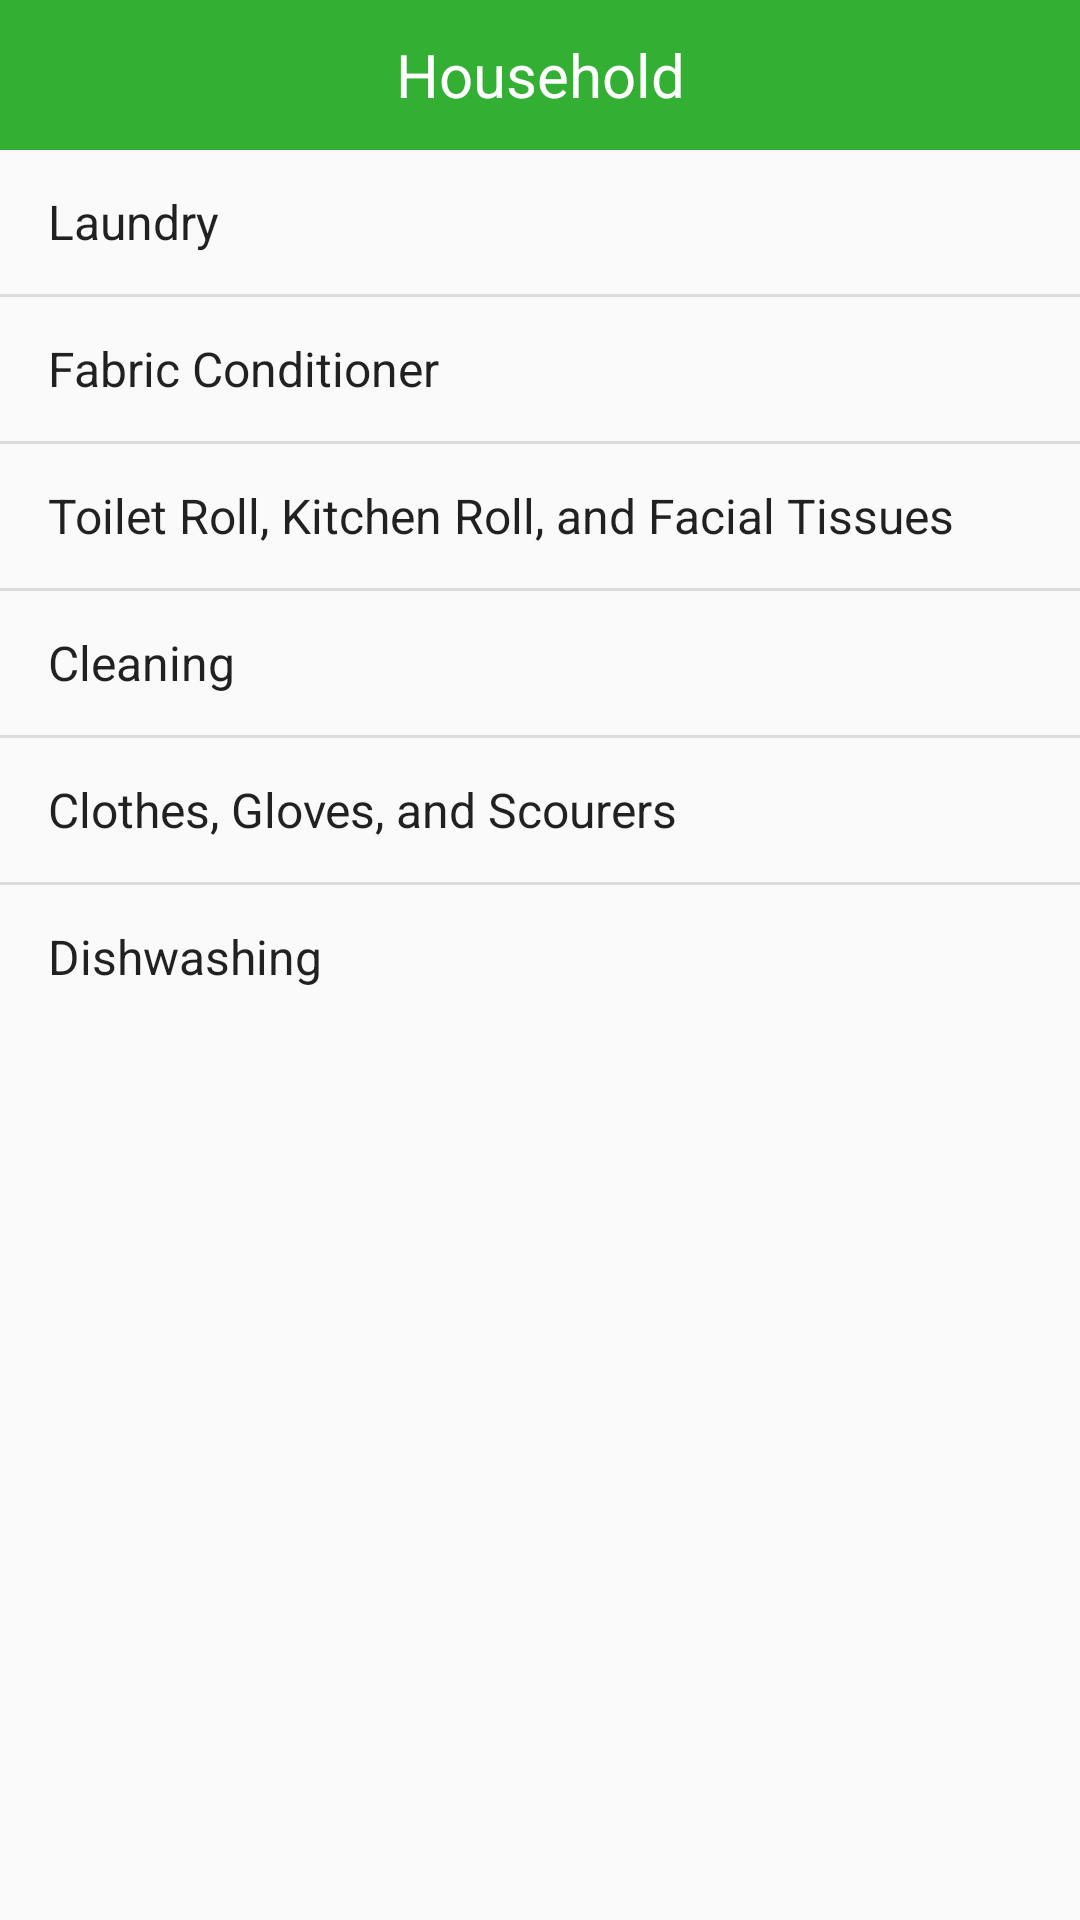

The Android layout XML behind this screen, and the referenced resources:
<!-- AndroidManifest.xml: application theme AppTheme -->
<!-- res/layout/activity_household.xml -->
<?xml version="1.0" encoding="utf-8"?>
<RelativeLayout xmlns:android="http://schemas.android.com/apk/res/android"
    xmlns:tools="http://schemas.android.com/tools" android:layout_width="match_parent"
    android:layout_height="match_parent"
    tools:context="wynsean.freshie.HouseholdActivity">

    <TextView
        android:layout_width="match_parent"
        android:layout_height="50dp"
        android:text="Household"
        android:id="@+id/textViewHousehold"
        android:layout_alignParentTop="true"
        android:layout_alignParentLeft="true"
        android:layout_alignParentStart="true"
        android:gravity="center_vertical|center_horizontal"
        android:textSize="20sp"
        android:textColor="@android:color/white"
        android:background="#33b033" />

    <ListView
        android:layout_width="match_parent"
        android:layout_height="wrap_content"
        android:id="@+id/listViewHousehold"
        android:layout_below="@+id/textViewHousehold"
        android:layout_centerHorizontal="true"
        android:entries="@array/householdlist" />


</RelativeLayout>
<!-- resources referenced by this layout -->
<resources>
  <string-array name="householdlist">
          <item>Laundry</item>
          <item>Fabric Conditioner</item>
          <item>Toilet Roll, Kitchen Roll, and Facial Tissues</item>
          <item>Cleaning</item>
          <item>Clothes, Gloves, and Scourers</item>
          <item>Dishwashing</item>
      </string-array>
  <style name="AppTheme" parent="Theme.AppCompat.Light.NoActionBar">
  
  
  
      </style>
</resources>
